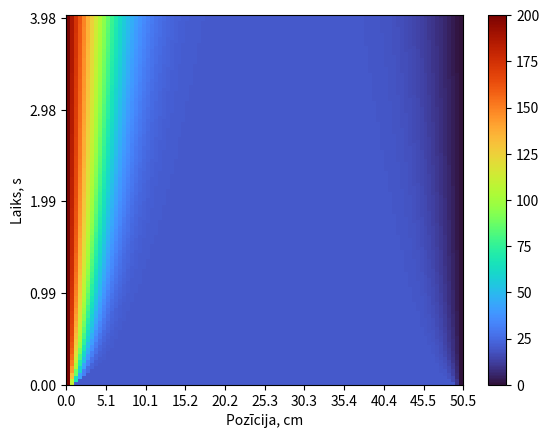

Here is the Python script that generated this plot:
import numpy as np
import matplotlib.pyplot as plt
import pandas as pd

class Simul():
    a : float 
    length :float #mm
    max_time : float #seconds
    nodes : int

    dx : float
    dt : float
    t_nodes : int 
    
    u : np.ndarray # temp array

    ut : np.ndarray

    time : np.ndarray 

    constant_temp : np.ndarray

    def __init__(self, alpha = 385 * 0.01, length = 50, max_time = 4, nodes = 100, constant_temp = np.array( [[0,200], [-1,200]] ), initTemp = 20):
        self.a = alpha
        self.length = length
        self.max_time = max_time
        self.nodes = nodes

        self.dx = length / (nodes-1)
        self.dt = 0.5 * self.dx**2 / self.a
        # self.dt = 0.05 # used for instability

        self.t_nodes = int(max_time/self.dt) + 1
        self.constant_temp = constant_temp

        self.time = np.arange(0, self.max_time, self.dt)
        self.ut = np.zeros(shape=(len(self.time), self.nodes))

        ### fill array
        # self.u = np.zeros(self.nodes) + 20
        self.SetInitTemp(initTemp)


        for i in range(0, len (constant_temp)):
            # print(len (constant_temp))
            # print(constant_temp[i,0])

            self.u[self.constant_temp[i,0]] = self.constant_temp[i][1]

    def SetInitTemp(self, initTemps):
        self.u = np.zeros(self.nodes) + initTemps
        

    def SetHeat(self):
        for i in range(0, len (self.constant_temp)):
            self.u[self.constant_temp[i,0]] = self.constant_temp[i][1]

    def PrintParams(self):
        print(self.dt)


    def Solve(self, constantHeat = True):

        for t in range(0, len(self.time)):
            w = self.u.copy()

            for i in range(1, self.nodes - 1):

                self.u[i] = self.dt * self.a * (w[i - 1] - 2 * w[i] + w[i + 1]) / self.dx ** 2 + w[i]

            if constantHeat or t < 10:
                self.SetHeat()

            self.ut[t] = np.array( self.u)

    def SolveNoInsul(self, constantHeat = True):

        for t in range(0, len(self.time)):
            w = self.u.copy()

            for i in range(1, self.nodes - 1):

                self.u[i] = self.dt * self.a * (w[i - 1] - 2 * w[i] + w[i + 1]) / self.dx ** 2 + w[i]

            self.u[0]  = self.dt * self.a * (- 2 * w[i] + w[i + 1]) / self.dx ** 2 + w[i]
            self.u[-1] = self.dt * self.a * (w[i - 1] - 2 * w[i]) / self.dx ** 2 + w[i]
            
            if constantHeat:
                self.SetHeat()


            self.ut[t] = np.array( self.u)

    def ReturnAsDF(self):
        return pd.DataFrame(self.u)
    

System = Simul()
# System = Simul( constant_temp = np.array( [[20,200]]), max_time=10 )
System = Simul( constant_temp = np.array( [[0,200], [-1, 0]]) )

System.Solve(constantHeat=True)

# im = plt.pcolormesh(System.ut,  cmap=plt.cm.turbo, vmin=0, vmax=200)
# plt.colorbar(im)

# plt.savefig("test.png")
# plt.show()





fig, axis = plt.subplots()

pcm = axis.pcolormesh(System.ut,  cmap=plt.cm.turbo, vmin=0, vmax=200)
plt.colorbar(pcm)
axis.set_ylabel("Laiks, s")

axis.set_yticks([x for x in range(0, len(System.ut), 30)])
axis.set_yticklabels([f"{x * System.dt :.2f}" for x in range(0, len(System.ut), 30)])

axis.set_xlabel("Pozīcija, cm")
axis.set_xticks([x for x in range(0, System.nodes + 1, 10)])
axis.set_xticklabels([f"{x * System.dx :.1f}" for x in range(0, System.nodes + 1, 10)])


plt.show()
